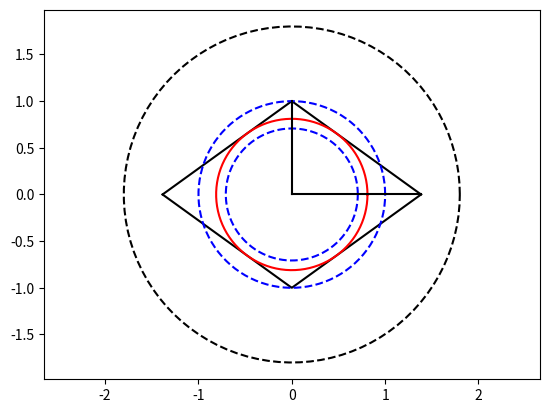

Here is the Python script that generated this plot:
### Ball_inscribed_L1norm.py
### find the largest ball around the origin which is lying inside an L1 norm in
### the form $\sum_i r_i \|x_i\| \leq d$. 

import numpy as np
import matplotlib.pyplot as plt

#r1/d * |x| + r2/d * |y| = 1
r1 = 1.3
r2 = 1.8
d = 1.8
x = np.linspace(-d/r1,d/r1,500)

## plot L1 norm ball of radius d
#|y| = (d - r1*|x|)/r2
y = (d - r1*abs(x))/r2
plt.plot(x,y,'-k')
y = -(d - r1*abs(x))/r2
plt.plot(x,y,'-k')

t = np.linspace(0,2*np.pi,100)

### outer radius sphere
plt.plot(d*np.cos(t),d*np.sin(t),'--k')
### smallest d/r_min sphere (upper bound for real sphere)
dprime = np.min((d/r1,d/r2))
plt.plot(dprime*np.cos(t),dprime*np.sin(t),'--b')
###  d*r_min/sqrt(2) (assuming that the diamond has equal sides) sphere (lower bound for real sphere)
dprime = np.min((d/r1,d/r2))/np.sqrt(2)
plt.plot(dprime*np.cos(t),dprime*np.sin(t),'--b')

k1 = 1.0/r1
k2 = 1.0/r2
ddprime = d*k2*np.cos(np.pi/2-np.arctan(k1/k2))
plt.plot(ddprime*np.cos(t),ddprime*np.sin(t),'-r')

plt.plot([0,d/r1],[0,0],'-k')
plt.plot([0,0],[0,d/r2],'-k')
plt.axis('equal')
plt.show()
